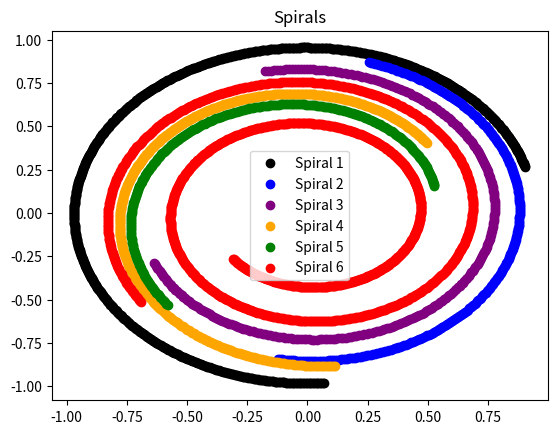

This chart was generated by the following Python code:
#!/usr/bin/env python3
# -*- coding: utf-8 -*-
"""
@author: all of us
"""

import math
import matplotlib.pyplot as plt

colors = ['black', 'blue', 'purple', 'orange', 'green', 'red']

params = [
    (0.006, -0.01, 250, 1000),
    (0.01, -0.02, 500, 800),
    (0.015, -0.04, 300, 600),
    (0.008, -0.08, 180, 700),
    (0.012, -0.1, 200, 500),
    (0.01, -0.06, 250, 1500)
    ]


"""
scale = 0.5
b = -0.04
start = 250
end = 200
"""

for i, (scale, b, start, end) in enumerate(params):
    
    print(scale, b, start, end)
    name="aaa"
    
    #==== chunck you want to repeat
    x_values = []
    y_values = []

    for n in range(start, end + 1):
        t = scale*n
        x = math.exp(b*t) * math.cos(t)
        y = -math.exp(b*t) * math.sin(t)
        x_values.append(x)
        y_values.append(y)
        
    plt.scatter(x_values, y_values, label=f'Spiral {i+1}', color=colors[i])

#=====

plt.title("Spirals")
plt.legend()
plt.show()